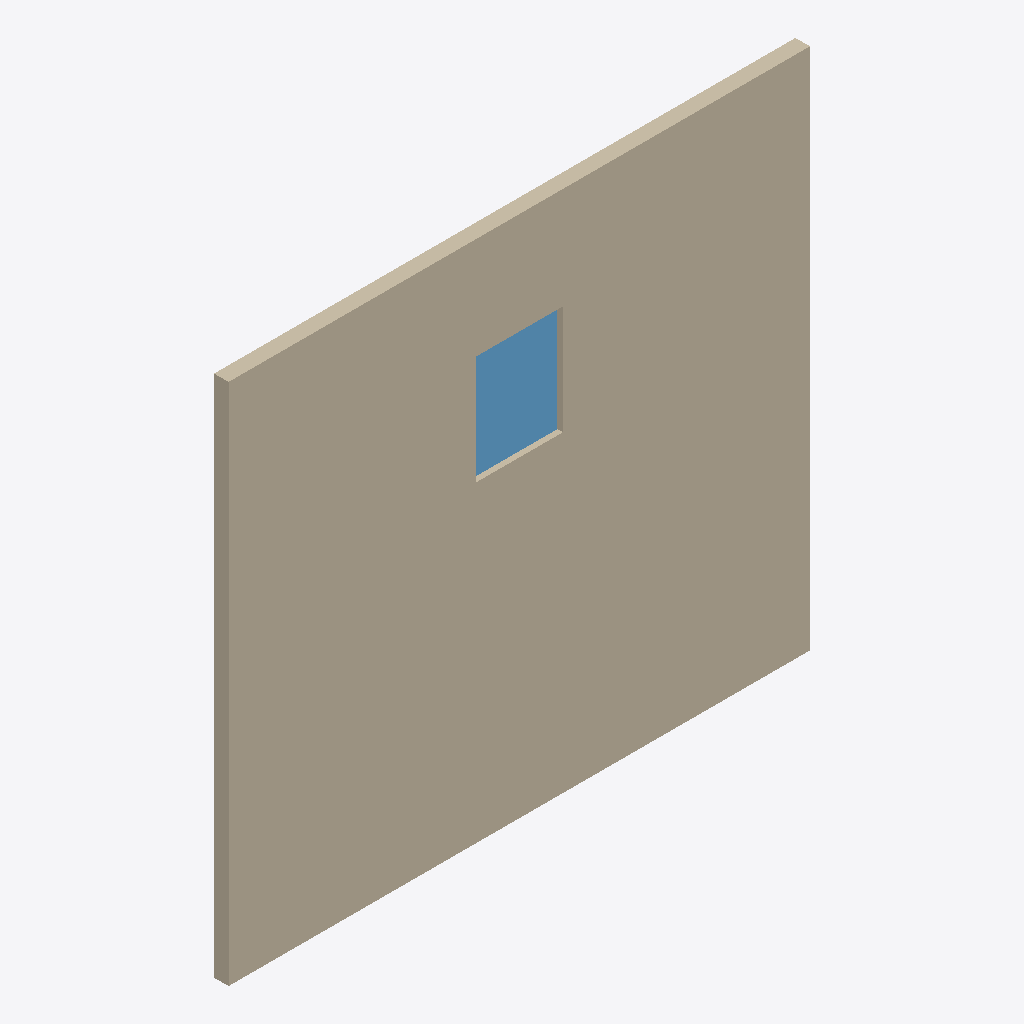
Isometric view of an IFC building model (IFC-SPF (STEP), schema IFC4, length unit millimetre), seen from the south-west, elements coloured by IFC class: 1 wall (beige), 1 window (light blue).
Extent 8.0 m × 0.2 m × 7.2 m (x, y, z). Storeys (3): Level 1 at 0.00 m; Level 2 at 3.00 m; Upper at 3.40 m. Elements (2): 1 IfcWall, 1 IfcWindow.

HEADER;
FILE_DESCRIPTION(('ViewDefinition [DesignTransferView]'),'2;1');
FILE_NAME('Project.ifc','2026-11-09T11:34:23',(''),(''),'BIMCraft 0.11.0','BIMCraft 0.11.0','');
FILE_SCHEMA(('IFC4'));
ENDSEC;
DATA;
#12=IFCPROJECT('2WcZlCjQv1q$K$hrMsOvlQ',$,'Project',$,$,$,$,(#4),#11);
#16=IFCSITE('2Jdyq3xpTrjBbL_PjpHnAz',$,'Site',$,$,#15,$,$,.ELEMENT.,$,$,$,$,$);
#20=IFCBUILDING('1Pu8LKLEyPXovBot3dueAl',$,'Project',$,$,#19,$,$,.ELEMENT.,$,$,$);
#26=IFCBUILDINGSTOREY('2Au_YiIq95eBDhiCpM1wkz',$,'Level 1',$,$,#25,$,$,.ELEMENT.,0.0);
#30=IFCBUILDINGSTOREY('076nFJpfL1POyeIdHCXQvi',$,'Level 2',$,$,#29,$,$,.ELEMENT.,3000.0);
#34=IFCBUILDINGSTOREY('3r6zwIlj5CL9z$tCcKMpew',$,'Upper',$,$,#33,$,$,.ELEMENT.,3400.0);
#53=IFCWALL('1a1CuNfir4IvuERHOCviKE',$,'Generic - 200mm',$,'Generic - 200mm',#39,#52,'100003',.STANDARD.);
#84=IFCWINDOW('1LWeJaBgz3bQBaMZoUEWWp',$,'Fixed 1200 x 1500',$,'Fixed 1200 x 1500',#80,#83,'1',1500.0,1200.0,.WINDOW.,.SINGLE_PANEL.,$);
ENDSEC;
